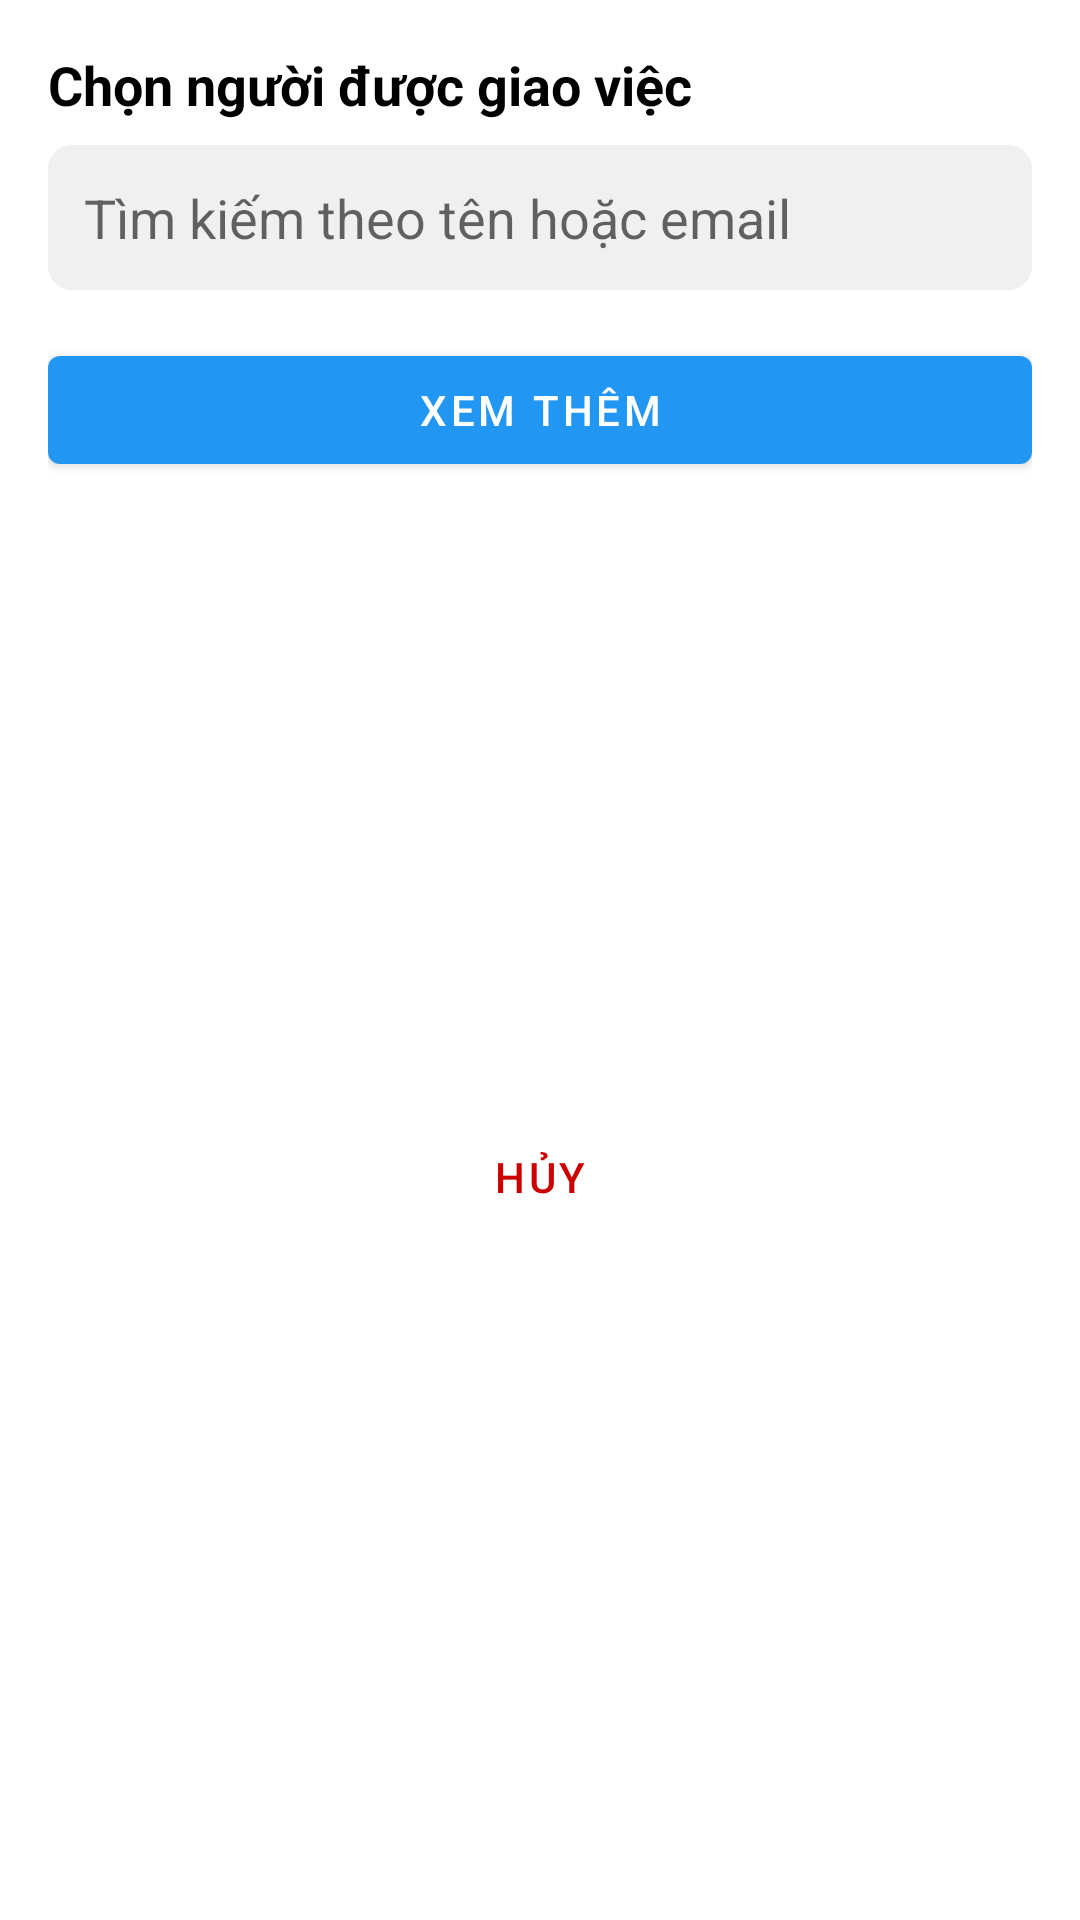

Here is an Android app screen rendered from its layout file. Give the layout XML and the strings, colors and styles it references.
<!-- AndroidManifest.xml: application theme AppTheme -->
<!-- res/layout/dialog_user_selection.xml -->
<?xml version="1.0" encoding="utf-8"?>
<androidx.constraintlayout.widget.ConstraintLayout
    xmlns:android="http://schemas.android.com/apk/res/android"
    xmlns:app="http://schemas.android.com/apk/res-auto"
    android:layout_width="match_parent"
    android:layout_height="wrap_content"
    android:padding="16dp"
    android:background="@android:color/white">

    <TextView
        android:id="@+id/tv_title"
        android:layout_width="match_parent"
        android:layout_height="wrap_content"
        android:text="Chọn người được giao việc"
        android:textSize="18sp"
        android:textStyle="bold"
        android:textColor="@android:color/black"
        android:layout_marginBottom="16dp"
        app:layout_constraintTop_toTopOf="parent"
        app:layout_constraintStart_toStartOf="parent"
        app:layout_constraintEnd_toEndOf="parent" />

    <EditText
        android:id="@+id/et_search"
        android:layout_width="match_parent"
        android:layout_height="wrap_content"
        android:hint="Tìm kiếm theo tên hoặc email"
        android:padding="12dp"
        android:background="@drawable/search_background"
        android:drawableStart="@drawable/ic_search"
        android:drawablePadding="8dp"
        android:inputType="text"
        android:maxLines="1"
        android:layout_marginTop="8dp"
        android:layout_marginBottom="16dp"
        app:layout_constraintTop_toBottomOf="@id/tv_title"
        app:layout_constraintStart_toStartOf="parent"
        app:layout_constraintEnd_toEndOf="parent" />

    <androidx.recyclerview.widget.RecyclerView
        android:id="@+id/rv_users"
        android:layout_width="match_parent"
        android:layout_height="0dp"
        android:layout_marginTop="8dp"
        android:layout_marginBottom="8dp"
        app:layout_constraintTop_toBottomOf="@id/et_search"
        app:layout_constraintStart_toStartOf="parent"
        app:layout_constraintEnd_toEndOf="parent"
        app:layout_constraintHeight_max="300dp" />

    <TextView
        android:id="@+id/tv_no_results"
        android:layout_width="match_parent"
        android:layout_height="wrap_content"
        android:text="Không tìm thấy người dùng"
        android:textSize="16sp"
        android:textColor="@android:color/darker_gray"
        android:gravity="center"
        android:padding="24dp"
        android:visibility="gone"
        app:layout_constraintTop_toBottomOf="@id/et_search"
        app:layout_constraintStart_toStartOf="parent"
        app:layout_constraintEnd_toEndOf="parent" />

    <ProgressBar
        android:id="@+id/progress_bar"
        android:layout_width="wrap_content"
        android:layout_height="wrap_content"
        android:layout_margin="16dp"
        android:visibility="gone"
        app:layout_constraintTop_toBottomOf="@id/et_search"
        app:layout_constraintStart_toStartOf="parent"
        app:layout_constraintEnd_toEndOf="parent" />

    <Button
        android:id="@+id/btn_load_more"
        android:layout_width="match_parent"
        android:layout_height="wrap_content"
        android:text="Xem thêm"
        android:layout_marginTop="8dp"
        android:layout_marginBottom="16dp"
        app:layout_constraintTop_toBottomOf="@id/rv_users"
        app:layout_constraintStart_toStartOf="parent"
        app:layout_constraintEnd_toEndOf="parent" />

    <Button
        android:id="@+id/btn_cancel"
        android:layout_width="match_parent"
        android:layout_height="wrap_content"
        android:text="Hủy"
        android:textColor="@android:color/holo_red_dark"
        style="@style/Widget.MaterialComponents.Button.TextButton"
        app:layout_constraintTop_toBottomOf="@id/btn_load_more"
        app:layout_constraintStart_toStartOf="parent"
        app:layout_constraintEnd_toEndOf="parent"
        app:layout_constraintBottom_toBottomOf="parent" />

</androidx.constraintlayout.widget.ConstraintLayout>
<!-- resources referenced by this layout -->
<resources>
  <!-- drawable search_background (drawable) -->
  <?xml version="1.0" encoding="utf-8"?>
  <shape xmlns:android="http://schemas.android.com/apk/res/android"
      android:shape="rectangle">
      <solid android:color="#F0F0F0" />
      <corners android:radius="8dp" />
      <padding android:left="12dp" android:right="12dp" android:top="8dp" android:bottom="8dp" />
  </shape>
  <style name="AppTheme" parent="Theme.MaterialComponents.DayNight.DarkActionBar">
          
          <item name="colorPrimary">@color/colorPrimary</item>
          <item name="colorPrimaryDark">@color/colorPrimaryDark</item>
          <item name="colorAccent">@color/colorAccent</item>
      </style>
  <color name="colorPrimary">#2196F3</color>
  <color name="colorPrimaryDark">#1976D2</color>
  <color name="colorAccent">#FFC107</color>
</resources>
